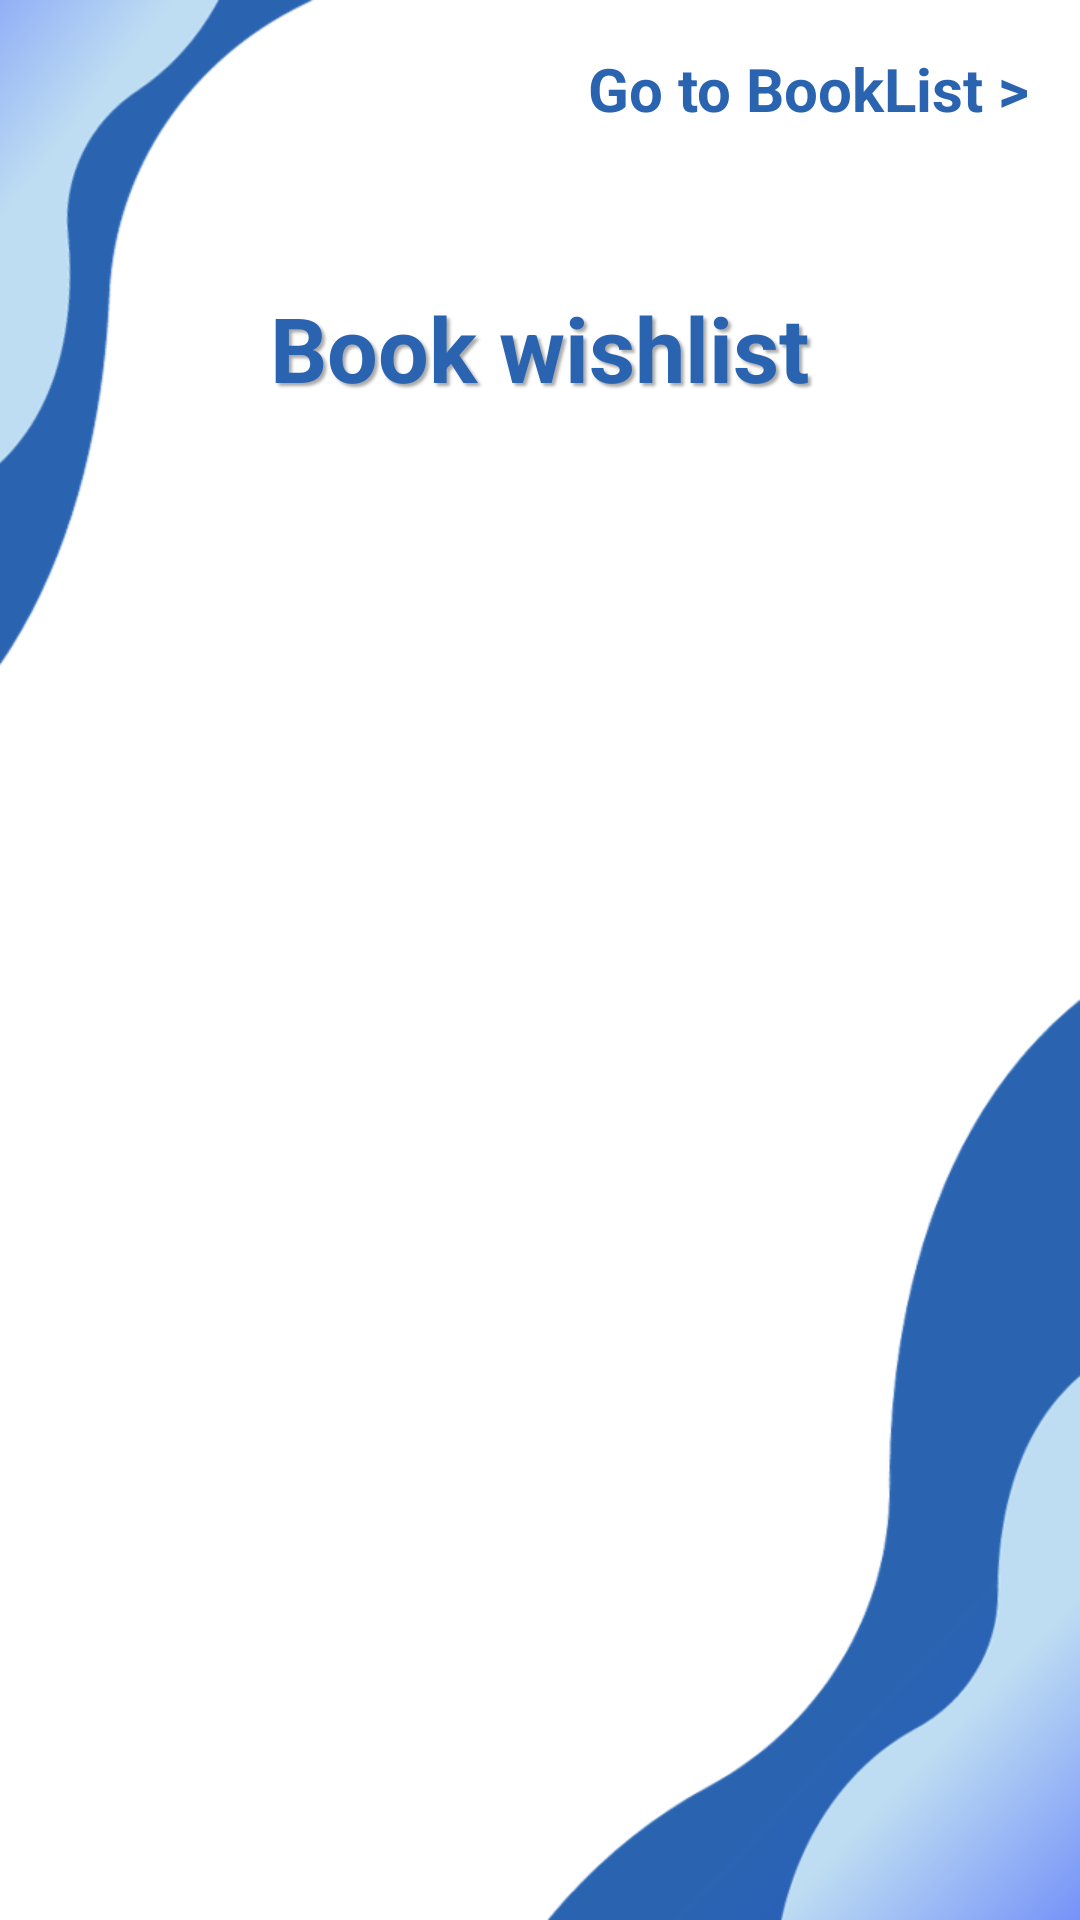

This screen was rendered from an Android layout file. Write that file and the resources it references.
<!-- AndroidManifest.xml: application theme Theme.WirelessProject -->
<!-- res/layout/activity_main.xml -->
<?xml version="1.0" encoding="utf-8"?>
<androidx.constraintlayout.widget.ConstraintLayout xmlns:android="http://schemas.android.com/apk/res/android"
    xmlns:app="http://schemas.android.com/apk/res-auto"
    xmlns:tools="http://schemas.android.com/tools"
    android:layout_width="match_parent"
    android:layout_height="match_parent"
    android:background="@drawable/back3"
    tools:context=".MainActivity">


    <TextView
        android:layout_width="198dp"
        android:layout_height="wrap_content"
        android:layout_alignParentStart="true"
        android:layout_alignParentEnd="true"
        android:layout_alignParentBottom="true"
        android:layout_marginBottom="84dp"
        android:drawablePadding="8dp"
        android:shadowColor="#57000000"
        android:shadowDx="3"
        android:shadowDy="3"
        android:shadowRadius="2"
        android:text="Book wishlist"
        android:textAlignment="center"
        android:textColor="@color/blue"
        android:textColorHint="@color/blue"
        android:textSize="30dp"
        android:textStyle="bold"
        app:layout_constraintBottom_toTopOf="@+id/btnDiscoverDevices"
        app:layout_constraintEnd_toEndOf="parent"
        app:layout_constraintHorizontal_bias="0.497"
        app:layout_constraintStart_toStartOf="parent"
        app:layout_constraintTop_toTopOf="parent"
        app:layout_constraintVertical_bias="1.0"
        tools:ignore="MissingConstraints" />

    <Button
        android:id="@+id/btnTurnOn"
        android:layout_width="wrap_content"
        android:layout_height="wrap_content"
        android:layout_marginStart="64dp"
        android:layout_marginTop="172dp"
        android:onClick="bluetoothOn"
        android:text="ON"
        android:textColor="@color/white"
        android:textSize="30dp"
        android:textStyle="bold"
        app:layout_constraintStart_toStartOf="parent"
        app:layout_constraintTop_toTopOf="parent"
        android:background="@drawable/button_selector"

        />

    <Button
        android:id="@+id/btnTurnOff"
        android:layout_width="wrap_content"
        android:layout_height="wrap_content"
        android:layout_marginStart="88dp"
        android:layout_marginTop="172dp"
        android:background="@drawable/button_selector"
        android:onClick="bluetoothOff"
        android:text="OFF"
        android:textColor="@color/white"
        android:textSize="30dp"
        android:textStyle="bold"
        app:layout_constraintEnd_toEndOf="parent"

        app:layout_constraintHorizontal_bias="0.0"
        app:layout_constraintStart_toEndOf="@+id/btnTurnOn"
        app:layout_constraintTop_toTopOf="parent" />

    <Button
        android:id="@+id/btnDiscoverDevices"
        android:layout_width="wrap_content"
        android:layout_height="wrap_content"
        android:layout_marginEnd="64dp"
        android:onClick="discoverDevices"
        android:text="Discover Devices"
        android:textColor="@color/white"
        android:textSize="30dp"
        android:textStyle="bold"
        android:background="@drawable/button_selector"
        app:layout_constraintEnd_toEndOf="parent"
        app:layout_constraintTop_toBottomOf="@+id/btnTurnOff" />

    <ScrollView
        android:id="@+id/scrollView2"
        android:layout_width="425dp"
        android:layout_height="394dp"
        app:layout_constraintBottom_toBottomOf="parent"
        app:layout_constraintEnd_toEndOf="parent"
        app:layout_constraintHorizontal_bias="0.0"
        app:layout_constraintStart_toStartOf="parent"
        app:layout_constraintTop_toBottomOf="@+id/btnTurnOn"
        app:layout_constraintVertical_bias="1.0">

        <LinearLayout
            android:id="@+id/scrollViewChild"
            android:layout_width="match_parent"
            android:layout_height="wrap_content"
            android:orientation="horizontal">


        </LinearLayout>

    </ScrollView>

    <TextView
        android:id="@+id/myTextView"
        android:layout_width="wrap_content"
        android:layout_height="wrap_content"
        android:layout_marginTop="16dp"
        android:text="Go to BookList >"
        app:layout_constraintEnd_toEndOf="parent"
        app:layout_constraintHorizontal_bias="0.921"
        app:layout_constraintStart_toStartOf="parent"
        app:layout_constraintTop_toTopOf="parent"
        android:textColor="@color/blue"
        android:textStyle="bold"
        android:textSize="20sp"/>

</androidx.constraintlayout.widget.ConstraintLayout>
<!-- resources referenced by this layout -->
<resources>
  <color name="blue"> #2A64B1</color>
  <!-- drawable back3: png bitmap (drawable, 49924 bytes) -->
  <!-- drawable button_selector (drawable) -->
  <?xml version="1.0" encoding="utf-8"?>
  <selector xmlns:android="http://schemas.android.com/apk/res/android">
      <item android:drawable="@drawable/button_background" android:state_pressed="true" />
      <item android:drawable="@drawable/button_background" />
  </selector>
  <style name="Theme.WirelessProject" parent="Base.Theme.WirelessProject" />
  <style name="Base.Theme.WirelessProject" parent="Theme.Material3.DayNight.NoActionBar">
          
          
      </style>
  <!-- not gathered from this repository: default colours our renderer supplied (Android Studio template values) -->
  <color name="white">#FFFFFFFF</color>
</resources>
